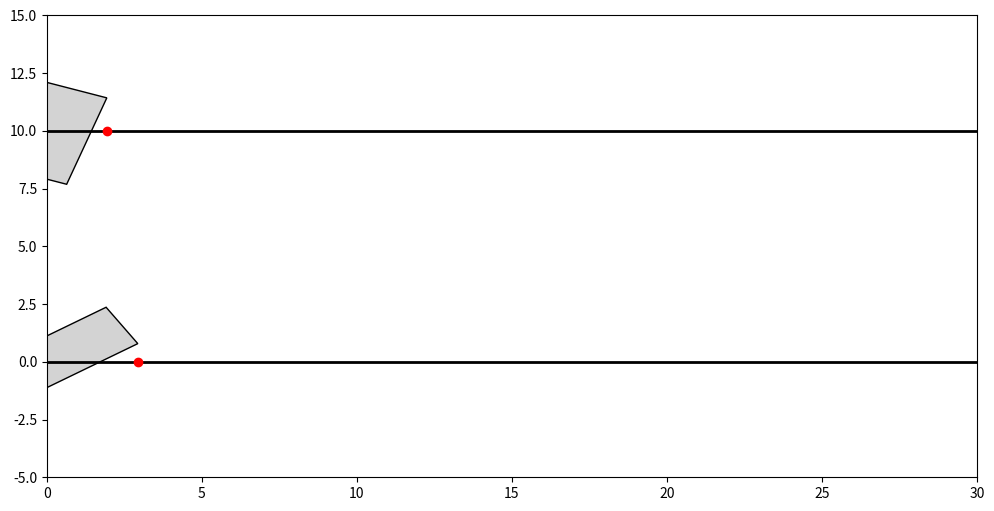

Here is the Python script that generated this plot:
import matplotlib.pyplot as plt
import matplotlib.patches as patches
import numpy as np
from matplotlib.animation import FuncAnimation
import random

# Define conveyor parameters
conveyor_length = 30  # Length of conveyor in units
gap = 5  # Required gap between boxes in units
exit_position = conveyor_length + 5  # Position where boxes exit the conveyor

# Box class representing each parcel with edge markers
class BoxWithEdges:
    def __init__(self, ax, lane_y, initial_x):
        self.ax = ax
        self.x_pos = initial_x
        self.lane_y = lane_y
        self.width = random.uniform(3, 6)  # Random width between 3 and 6
        self.height = random.uniform(1.5, 3)  # Random height between 1.5 and 3
        self.rotation_angle = np.radians(random.uniform(0, 360))  # Random rotation angle between 0 and 360 degrees
        self.speed = 0.05  # Initial slow speed to create gap
        self.create_box()

    def create_box(self):
        # Calculate the rotated corners of the box
        self.corners = np.array([
            [-self.width / 2, -self.height / 2],
            [self.width / 2, -self.height / 2],
            [self.width / 2, self.height / 2],
            [-self.width / 2, self.height / 2]
        ])
        rotation_matrix = np.array([
            [np.cos(self.rotation_angle), -np.sin(self.rotation_angle)],
            [np.sin(self.rotation_angle), np.cos(self.rotation_angle)]
        ])
        rotated_corners = self.corners.dot(rotation_matrix) + [self.x_pos, self.lane_y]
        self.rect = patches.Polygon(rotated_corners, closed=True, edgecolor="black", facecolor="lightgrey")
        self.ax.add_patch(self.rect)

        # Marking left and right edges as points
        self.left_edge_marker, = self.ax.plot([], [], 'bo', label="Left Edge")
        self.right_edge_marker, = self.ax.plot([], [], 'ro', label="Right Edge")
        self.update_edge_markers()

    def move(self):
        self.x_pos += self.speed
        translation = np.array([self.x_pos, self.lane_y]) - np.array([self.rect.xy[0, 0], self.rect.xy[0, 1]])
        self.rect.xy += translation
        self.update_edge_markers()

    def get_right_edge(self):
        return np.max(self.rect.xy[:, 0])

    def get_left_edge(self):
        return np.min(self.rect.xy[:, 0])

    def update_edge_markers(self):
        left_edge_x = self.get_left_edge()
        right_edge_x = self.get_right_edge()
        self.left_edge_marker.set_data([left_edge_x], [self.lane_y])
        self.right_edge_marker.set_data([right_edge_x], [self.lane_y])

    def remove(self):
        self.rect.remove()
        self.left_edge_marker.remove()
        self.right_edge_marker.remove()

# Conveyor class that manages box movement and gap maintenance with priority
class ConveyorWithEdgeMarkers:
    def __init__(self, ax, lane_y, initial_x, priority, paired_conveyor=None, interface=None):
        self.ax = ax
        self.lane_y = lane_y
        self.priority = priority  # Priority of this conveyor's box
        self.paired_conveyor = paired_conveyor
        self.interface = interface
        self.box = BoxWithEdges(ax, lane_y, initial_x)
        self.gap_created = False

    def update_position(self):
        if self.box:
            # If box hasn't exited, manage gap and speed
            if self.box.get_right_edge() < exit_position:
                # Check the gap and speed based on priority
                if self.paired_conveyor:
                    if self.priority < self.paired_conveyor.priority:
                        # This box has lower priority; it should adjust speed to maintain gap
                        distance_to_paired_box = self.paired_conveyor.box.get_left_edge() - self.box.get_right_edge()
                        if distance_to_paired_box < gap:
                            self.box.speed = 0.05  # Slow down if the gap is less than required
                        else:
                            self.box.speed = 0.1  # Speed up if the gap is sufficient
                            self.gap_created = True
                    else:
                        # This box has higher priority; it should move ahead to create the gap
                        self.box.speed = 0.1
                else:
                    # No paired conveyor, maintain constant speed
                    self.box.speed = 0.1
                self.box.move()
            else:
                # Remove the box if it reaches the exit
                self.box.remove()
                self.interface.unregister_box(self.box)
                self.box = None

# ConveyorInterface to manage interactions between conveyors and handle reinitialization
class ConveyorInterface:
    def __init__(self, ax):
        self.ax = ax
        self.conveyors = []
        self.boxes = []

    def add_conveyor(self, conveyor):
        self.conveyors.append(conveyor)

    def register_box(self, box):
        self.boxes.append(box)

    def unregister_box(self, box):
        if box in self.boxes:
            self.boxes.remove(box)

    def reinitialize_boxes(self):
        initial_x_position = 0  # Set to 0 to start at the beginning of the conveyor
        # Assign random priorities to the boxes for each reinitialization
        priority1, priority2 = random.sample([1, 2], 2)  # Assign unique priorities
        # Reinitialize both boxes with random sizes, rotation angles, and reset speed control
        self.conveyors[0].box = BoxWithEdges(self.ax, 10, initial_x_position)
        self.conveyors[0].priority = priority1
        self.conveyors[1].box = BoxWithEdges(self.ax, 0, initial_x_position)
        self.conveyors[1].priority = priority2
        self.conveyors[0].gap_created = False
        self.conveyors[1].gap_created = False
        self.register_box(self.conveyors[0].box)
        self.register_box(self.conveyors[1].box)

# Initialize plot
fig, ax = plt.subplots(figsize=(12, 6))
ax.set_xlim(0, conveyor_length)
ax.set_ylim(-5, 15)
ax.axis("on")

# Draw conveyor lane borders
ax.plot([0, conveyor_length + 10], [10, 10], color="black", linewidth=2)
ax.plot([0, conveyor_length + 10], [0, 0], color="black", linewidth=2)

# Create ConveyorInterface and conveyors with initial priorities
interface = ConveyorInterface(ax)
conveyor1 = ConveyorWithEdgeMarkers(ax, 10, 0, priority=1, interface=interface)  # Section 1
conveyor2 = ConveyorWithEdgeMarkers(ax, 0, 0, priority=2, paired_conveyor=conveyor1, interface=interface)  # Section 2
interface.add_conveyor(conveyor1)
interface.add_conveyor(conveyor2)
interface.register_box(conveyor1.box)
interface.register_box(conveyor2.box)

# Update function for animation
def update(frame):
    conveyor1.update_position()
    conveyor2.update_position()

    # Check if all boxes have exited and reinitialize if needed
    if not any(conveyor.box for conveyor in interface.conveyors):
        interface.reinitialize_boxes()

# Animation
ani = FuncAnimation(fig, update, frames=np.arange(0, 300), interval=50)
plt.show()
